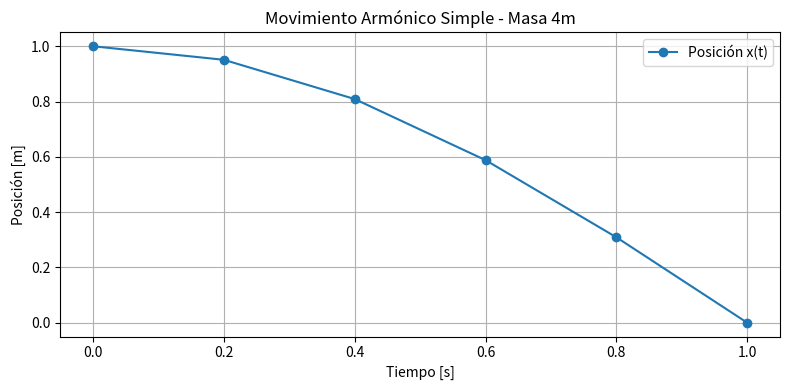
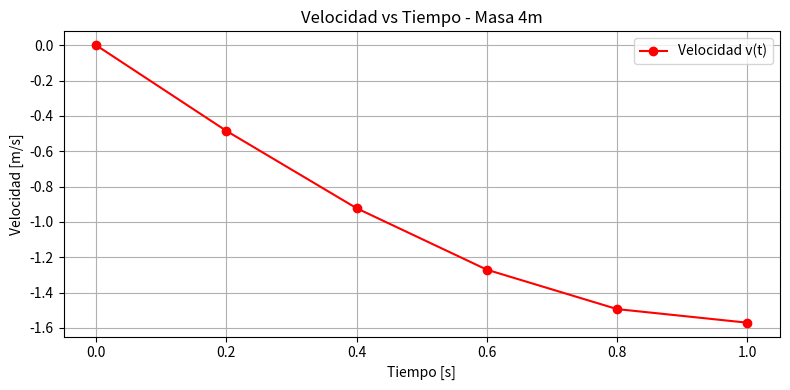

Here is the Python script that generated these plots, in order:
import pandas as pd
import matplotlib.pyplot as plt

# --- Datos experimentales: Tabla 1 (masa = 4m) ---
data = {
    "t": [0.000, 0.200, 0.400, 0.600, 0.800, 1.000],
    "x": [1.000, 0.951, 0.809, 0.588, 0.309, 0.000],
    "v": [0.000, -0.485, -0.923, -1.271, -1.494, -1.571]
}

# Crear DataFrame
df = pd.DataFrame(data)

# --- Gráfico de posición ---
plt.figure(figsize=(8, 4))
plt.plot(df["t"], df["x"], "o-", label="Posición x(t)")
plt.xlabel("Tiempo [s]")
plt.ylabel("Posición [m]")
plt.title("Movimiento Armónico Simple - Masa 4m")
plt.legend()
plt.grid(True)
plt.tight_layout()
plt.show()

# --- Gráfico de velocidad ---
plt.figure(figsize=(8, 4))
plt.plot(df["t"], df["v"], "o-r", label="Velocidad v(t)")
plt.xlabel("Tiempo [s]")
plt.ylabel("Velocidad [m/s]")
plt.title("Velocidad vs Tiempo - Masa 4m")
plt.legend()
plt.grid(True)
plt.tight_layout()
plt.show()
